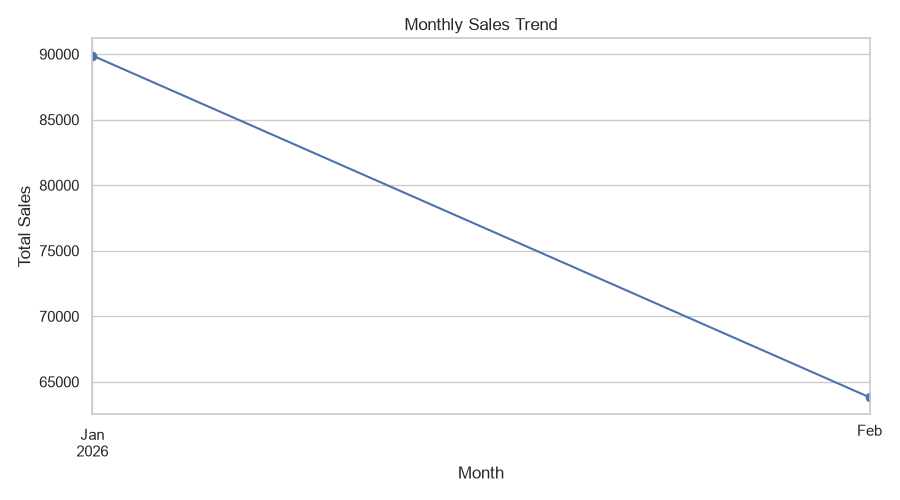

Data behind this chart, as committed beside it:
Order_Date, Sales
2026-01-31, 89887
2026-02-28, 63820
